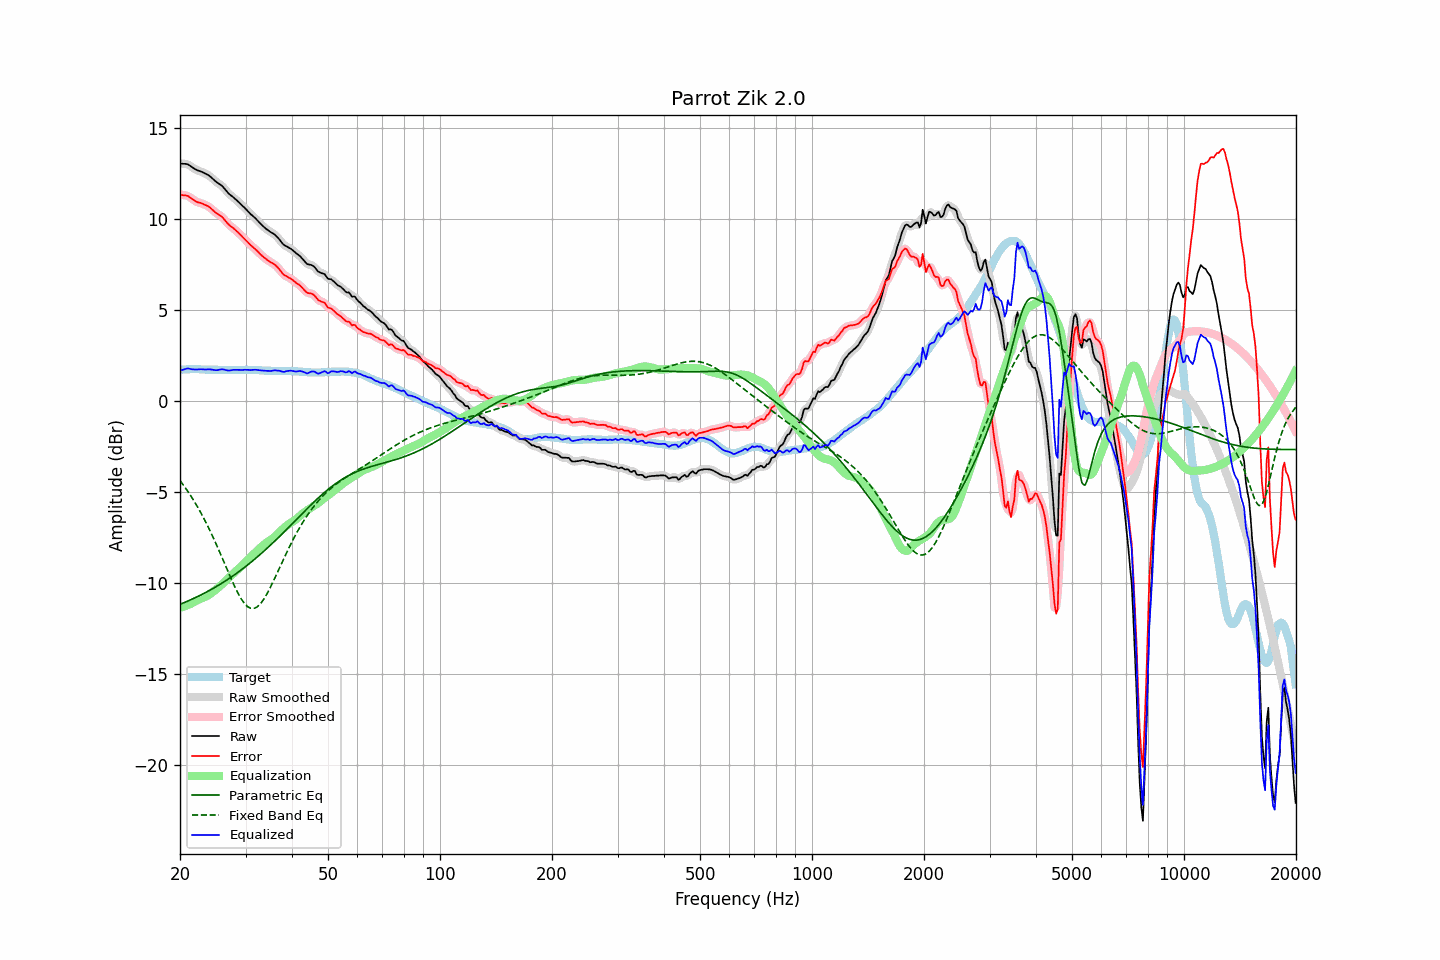

The data file committed next to this chart (first rows):
frequency, raw, error, smoothed, error_smoothed, equalization, parametric_eq, fixed_band_eq, equalized_raw, equalized_smoothed, target
20.00, 13.04, 11.34, 13.03, 11.33, -11.36, -11.17, -4.37, 1.68, 1.67, 1.71
20.20, 13.03, 11.32, 13.04, 11.32, -11.34, -11.13, -4.49, 1.70, 1.70, 1.72
20.40, 13.02, 11.30, 13.03, 11.31, -11.31, -11.10, -4.61, 1.72, 1.73, 1.73
20.61, 13.02, 11.30, 13.02, 11.29, -11.27, -11.06, -4.73, 1.75, 1.75, 1.73
20.81, 13.01, 11.28, 13.01, 11.28, -11.24, -11.02, -4.85, 1.77, 1.77, 1.73
21.02, 12.99, 11.26, 12.98, 11.24, -11.21, -10.99, -4.98, 1.79, 1.78, 1.73
21.23, 12.93, 11.19, 12.93, 11.19, -11.17, -10.95, -5.11, 1.76, 1.77, 1.74
21.44, 12.87, 11.13, 12.87, 11.13, -11.13, -10.91, -5.25, 1.74, 1.75, 1.74
21.66, 12.81, 11.07, 12.81, 11.07, -11.08, -10.87, -5.39, 1.74, 1.73, 1.74
21.87, 12.75, 11.01, 12.75, 11.01, -11.03, -10.83, -5.53, 1.73, 1.73, 1.74
22.09, 12.70, 10.95, 12.70, 10.95, -10.98, -10.78, -5.68, 1.72, 1.73, 1.75
22.31, 12.66, 10.91, 12.66, 10.92, -10.93, -10.74, -5.83, 1.73, 1.73, 1.75
22.54, 12.63, 10.89, 12.63, 10.89, -10.89, -10.70, -5.99, 1.74, 1.74, 1.74
22.76, 12.60, 10.87, 12.60, 10.86, -10.86, -10.65, -6.15, 1.74, 1.74, 1.73
22.99, 12.56, 10.83, 12.56, 10.83, -10.83, -10.61, -6.31, 1.74, 1.74, 1.73
23.22, 12.52, 10.79, 12.52, 10.79, -10.79, -10.56, -6.48, 1.73, 1.73, 1.73
23.45, 12.47, 10.75, 12.48, 10.75, -10.75, -10.52, -6.65, 1.72, 1.73, 1.72
23.69, 12.43, 10.71, 12.43, 10.71, -10.70, -10.47, -6.83, 1.73, 1.73, 1.72
23.92, 12.38, 10.66, 12.38, 10.66, -10.64, -10.42, -7.00, 1.74, 1.73, 1.72
24.16, 12.31, 10.59, 12.31, 10.59, -10.58, -10.38, -7.19, 1.73, 1.73, 1.72
24.40, 12.23, 10.51, 12.23, 10.51, -10.51, -10.33, -7.37, 1.72, 1.72, 1.72
24.65, 12.15, 10.44, 12.15, 10.43, -10.45, -10.28, -7.57, 1.70, 1.70, 1.72
24.89, 12.07, 10.35, 12.07, 10.36, -10.38, -10.22, -7.76, 1.69, 1.69, 1.72
25.14, 12.00, 10.29, 12.00, 10.29, -10.31, -10.17, -7.96, 1.69, 1.69, 1.72
25.39, 11.94, 10.24, 11.94, 10.23, -10.24, -10.12, -8.16, 1.70, 1.70, 1.71
25.65, 11.88, 10.18, 11.88, 10.18, -10.16, -10.07, -8.36, 1.72, 1.72, 1.70
25.91, 11.82, 10.12, 11.81, 10.11, -10.08, -10.01, -8.57, 1.74, 1.73, 1.70
26.16, 11.73, 10.03, 11.73, 10.03, -10.00, -9.96, -8.77, 1.73, 1.73, 1.70
26.43, 11.62, 9.92, 11.63, 9.92, -9.92, -9.90, -8.98, 1.71, 1.71, 1.70
26.69, 11.52, 9.82, 11.52, 9.82, -9.83, -9.84, -9.19, 1.69, 1.69, 1.70
26.96, 11.41, 9.71, 11.42, 9.72, -9.75, -9.78, -9.40, 1.67, 1.68, 1.70
27.23, 11.33, 9.63, 11.34, 9.64, -9.66, -9.72, -9.60, 1.67, 1.68, 1.70
27.50, 11.26, 9.56, 11.26, 9.56, -9.57, -9.66, -9.80, 1.69, 1.69, 1.70
27.77, 11.20, 9.50, 11.19, 9.50, -9.49, -9.60, -10.00, 1.71, 1.70, 1.70
28.05, 11.12, 9.42, 11.12, 9.42, -9.41, -9.54, -10.19, 1.71, 1.71, 1.70
28.33, 11.04, 9.34, 11.04, 9.35, -9.34, -9.48, -10.37, 1.71, 1.71, 1.70
28.62, 10.96, 9.27, 10.96, 9.26, -9.26, -9.41, -10.55, 1.71, 1.71, 1.70
28.90, 10.88, 9.18, 10.88, 9.18, -9.18, -9.35, -10.71, 1.71, 1.70, 1.70
29.19, 10.79, 9.09, 10.79, 9.09, -9.09, -9.28, -10.86, 1.70, 1.70, 1.70
29.48, 10.70, 9.00, 10.71, 9.00, -9.00, -9.22, -10.99, 1.70, 1.71, 1.70
29.78, 10.62, 8.91, 10.62, 8.91, -8.91, -9.15, -11.11, 1.71, 1.71, 1.71
30.08, 10.53, 8.82, 10.53, 8.82, -8.82, -9.08, -11.21, 1.71, 1.71, 1.71
30.38, 10.44, 8.73, 10.44, 8.73, -8.73, -9.01, -11.29, 1.71, 1.71, 1.71
30.68, 10.35, 8.64, 10.35, 8.64, -8.65, -8.94, -11.34, 1.70, 1.70, 1.71
30.99, 10.25, 8.55, 10.26, 8.56, -8.56, -8.87, -11.39, 1.69, 1.70, 1.71
31.30, 10.18, 8.48, 10.18, 8.47, -8.48, -8.80, -11.39, 1.70, 1.70, 1.70
31.61, 10.10, 8.40, 10.10, 8.40, -8.39, -8.72, -11.39, 1.71, 1.71, 1.70
31.93, 10.02, 8.32, 10.02, 8.32, -8.31, -8.65, -11.36, 1.71, 1.71, 1.70
32.24, 9.93, 8.24, 9.93, 8.23, -8.23, -8.57, -11.31, 1.71, 1.70, 1.69
32.57, 9.83, 8.14, 9.84, 8.15, -8.14, -8.50, -11.23, 1.69, 1.69, 1.69
32.89, 9.74, 8.05, 9.74, 8.06, -8.06, -8.42, -11.14, 1.68, 1.68, 1.69
33.22, 9.65, 7.98, 9.65, 7.97, -7.98, -8.34, -11.03, 1.67, 1.67, 1.68
33.55, 9.57, 7.90, 9.57, 7.90, -7.91, -8.26, -10.91, 1.66, 1.66, 1.67
33.89, 9.49, 7.83, 9.49, 7.83, -7.84, -8.18, -10.76, 1.66, 1.66, 1.66
34.23, 9.42, 7.76, 9.42, 7.76, -7.77, -8.10, -10.61, 1.65, 1.65, 1.66
34.57, 9.36, 7.70, 9.36, 7.70, -7.71, -8.02, -10.45, 1.65, 1.65, 1.66
34.92, 9.29, 7.64, 9.30, 7.64, -7.65, -7.94, -10.28, 1.64, 1.65, 1.66
35.27, 9.24, 7.59, 9.25, 7.59, -7.59, -7.86, -10.09, 1.65, 1.65, 1.65
35.62, 9.19, 7.54, 9.19, 7.54, -7.53, -7.77, -9.91, 1.67, 1.66, 1.65
35.97, 9.13, 7.48, 9.12, 7.48, -7.45, -7.69, -9.72, 1.68, 1.67, 1.65
... 635 more rows
